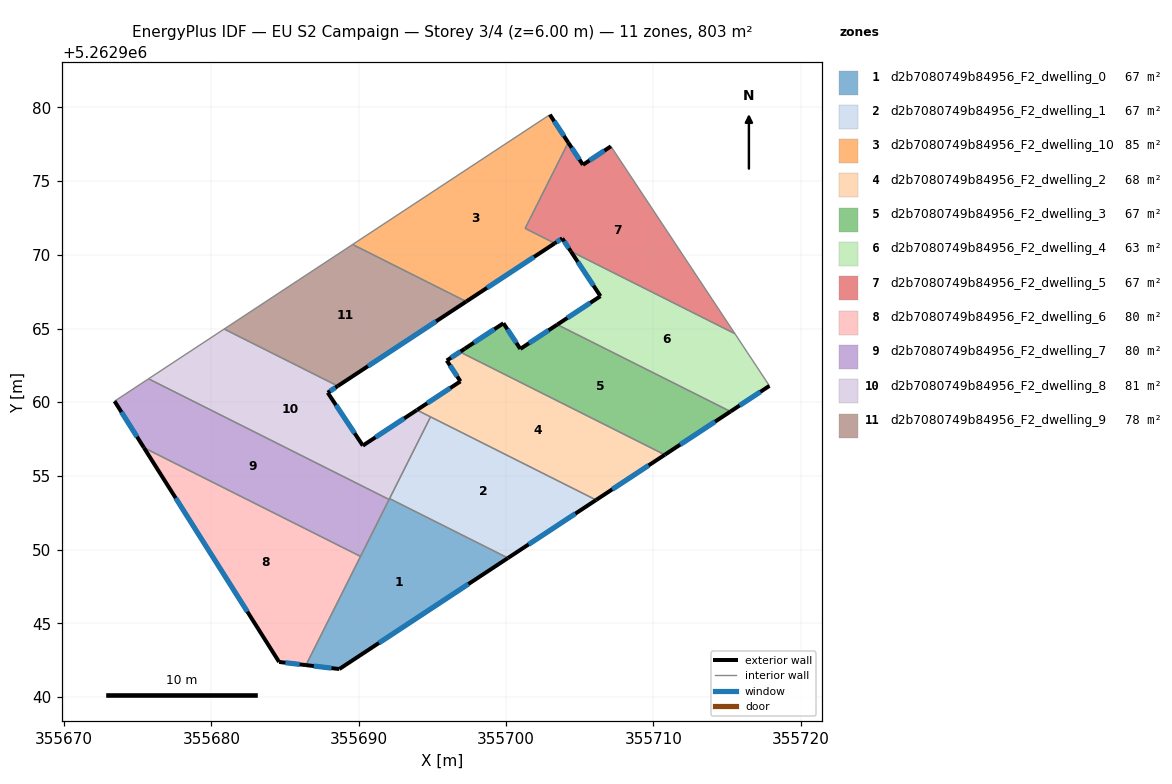
=== STOREY PLAN SPEC (per zone: floor XY polygon, exterior-wall plan segments, windows/doors) ===
zone 1: d2b7080749b84956_F2_dwelling_0  (66.9 m²)
  floor: (355700.12, 5262949.42) (355688.68, 5262941.89) (355686.41, 5262942.16) (355692.09, 5262953.46)
  exterior wall: (355688.68, 5262941.89) – (355700.12, 5262949.42)  [13.7 m]
    window: (355691.37, 5262943.66) – (355697.44, 5262947.65)  [11.6 m²]
  exterior wall: (355686.41, 5262942.16) – (355688.68, 5262941.89)  [2.3 m]
    window: (355686.95, 5262942.09) – (355688.15, 5262941.95)  [1.9 m²]
  interior walls: 4
zone 2: d2b7080749b84956_F2_dwelling_1  (66.9 m²)
  floor: (355706.10, 5262953.36) (355700.12, 5262949.42) (355692.09, 5262953.46) (355694.87, 5262959.00)
  exterior wall: (355700.12, 5262949.42) – (355706.10, 5262953.36)  [7.2 m]
    window: (355701.53, 5262950.35) – (355704.70, 5262952.44)  [6.0 m²]
  interior walls: 3
zone 3: d2b7080749b84956_F2_dwelling_10  (84.5 m²)
  floor: (355702.97, 5262979.51) (355704.21, 5262977.62) (355701.29, 5262971.79) (355703.30, 5262970.78) (355697.29, 5262966.83) (355689.58, 5262970.70)
  exterior wall: (355704.21, 5262977.62) – (355702.97, 5262979.51)  [2.3 m]
    window: (355703.92, 5262978.07) – (355703.26, 5262979.07)  [1.9 m²]
  exterior wall: (355697.29, 5262966.83) – (355703.30, 5262970.78)  [7.2 m]
    window: (355698.70, 5262967.76) – (355701.89, 5262969.86)  [6.1 m²]
  interior walls: 4
zone 4: d2b7080749b84956_F2_dwelling_2  (68.4 m²)
  floor: (355710.77, 5262956.43) (355706.10, 5262953.36) (355693.95, 5262959.47) (355696.90, 5262961.41) (355695.97, 5262962.83) (355697.19, 5262963.63) (355697.04, 5262963.32)
  exterior wall: (355706.10, 5262953.36) – (355710.77, 5262956.43)  [5.6 m]
    window: (355707.20, 5262954.08) – (355709.67, 5262955.71)  [4.7 m²]
  exterior wall: (355696.90, 5262961.41) – (355693.95, 5262959.47)  [3.5 m]
    window: (355696.21, 5262960.96) – (355694.64, 5262959.93)  [3.0 m²]
  exterior wall: (355695.97, 5262962.83) – (355696.90, 5262961.41)  [1.7 m]
    window: (355696.19, 5262962.50) – (355696.68, 5262961.75)  [1.4 m²]
  exterior wall: (355697.19, 5262963.63) – (355695.97, 5262962.83)  [1.5 m]
    window: (355696.91, 5262963.44) – (355696.26, 5262963.02)  [1.2 m²]
  interior walls: 4
zone 5: d2b7080749b84956_F2_dwelling_3  (66.9 m²)
  floor: (355715.22, 5262959.37) (355710.77, 5262956.43) (355697.04, 5262963.32) (355697.19, 5262963.63) (355699.81, 5262965.36) (355700.96, 5262963.62) (355703.47, 5262965.27)
  exterior wall: (355699.82, 5262965.36) – (355697.19, 5262963.63)  [3.1 m]
    window: (355699.20, 5262964.95) – (355697.81, 5262964.04)  [2.6 m²]
  exterior wall: (355700.96, 5262963.62) – (355699.82, 5262965.36)  [2.1 m]
    window: (355700.69, 5262964.02) – (355700.08, 5262964.95)  [1.8 m²]
  exterior wall: (355703.47, 5262965.27) – (355700.96, 5262963.62)  [3.0 m]
    window: (355702.88, 5262964.88) – (355701.55, 5262964.00)  [2.5 m²]
  exterior wall: (355710.77, 5262956.43) – (355715.22, 5262959.37)  [5.3 m]
    window: (355711.81, 5262957.12) – (355714.18, 5262958.68)  [4.5 m²]
  interior walls: 3
zone 6: d2b7080749b84956_F2_dwelling_4  (62.5 m²)
  floor: (355715.53, 5262964.65) (355717.87, 5262961.11) (355715.22, 5262959.37) (355703.47, 5262965.27) (355706.40, 5262967.20) (355704.39, 5262970.24)
  exterior wall: (355704.39, 5262970.24) – (355706.40, 5262967.20)  [3.6 m]
    window: (355704.86, 5262969.52) – (355705.93, 5262967.91)  [3.1 m²]
  exterior wall: (355715.22, 5262959.37) – (355717.87, 5262961.11)  [3.2 m]
    window: (355715.85, 5262959.78) – (355717.25, 5262960.70)  [2.7 m²]
  exterior wall: (355706.40, 5262967.20) – (355703.47, 5262965.27)  [3.5 m]
    window: (355705.71, 5262966.74) – (355704.16, 5262965.72)  [3.0 m²]
  interior walls: 3
zone 7: d2b7080749b84956_F2_dwelling_5  (66.9 m²)
  floor: (355707.11, 5262977.36) (355715.53, 5262964.65) (355704.39, 5262970.24) (355703.81, 5262971.12) (355703.30, 5262970.78) (355701.29, 5262971.79) (355704.21, 5262977.62) (355705.21, 5262976.11)
  exterior wall: (355705.21, 5262976.11) – (355704.21, 5262977.62)  [1.8 m]
    window: (355704.98, 5262976.47) – (355704.45, 5262977.27)  [1.5 m²]
  exterior wall: (355707.11, 5262977.36) – (355705.21, 5262976.11)  [2.3 m]
    window: (355706.66, 5262977.07) – (355705.66, 5262976.40)  [1.9 m²]
  exterior wall: (355703.81, 5262971.12) – (355704.39, 5262970.24)  [1.1 m]
    window: (355703.94, 5262970.91) – (355704.25, 5262970.44)  [0.9 m²]
  exterior wall: (355703.30, 5262970.78) – (355703.81, 5262971.12)  [0.6 m]
    window: (355703.42, 5262970.86) – (355703.69, 5262971.04)  [0.5 m²]
  interior walls: 4
zone 8: d2b7080749b84956_F2_dwelling_6  (80.1 m²)
  floor: (355690.12, 5262949.53) (355686.41, 5262942.16) (355684.59, 5262942.37) (355675.42, 5262956.91)
  exterior wall: (355684.59, 5262942.37) – (355686.41, 5262942.16)  [1.8 m]
    window: (355685.02, 5262942.32) – (355685.99, 5262942.21)  [1.5 m²]
  exterior wall: (355675.42, 5262956.91) – (355684.59, 5262942.37)  [17.2 m]
    window: (355677.57, 5262953.49) – (355682.44, 5262945.78)  [14.5 m²]
  interior walls: 2
zone 9: d2b7080749b84956_F2_dwelling_7  (80.2 m²)
  floor: (355692.05, 5262953.39) (355690.12, 5262949.53) (355675.42, 5262956.91) (355673.42, 5262960.07) (355675.73, 5262961.59)
  exterior wall: (355673.42, 5262960.07) – (355675.42, 5262956.91)  [3.7 m]
    window: (355673.89, 5262959.33) – (355674.95, 5262957.65)  [3.2 m²]
  interior walls: 4
zone 10: d2b7080749b84956_F2_dwelling_8  (81.4 m²)
  floor: (355693.94, 5262959.47) (355694.87, 5262959.00) (355692.09, 5262953.46) (355692.05, 5262953.39) (355675.73, 5262961.59) (355680.86, 5262964.96) (355688.57, 5262961.10) (355687.89, 5262960.65) (355690.27, 5262957.05)
  exterior wall: (355687.89, 5262960.65) – (355688.57, 5262961.10)  [0.8 m]
    window: (355688.05, 5262960.75) – (355688.41, 5262960.99)  [0.7 m²]
  exterior wall: (355690.27, 5262957.05) – (355687.89, 5262960.65)  [4.3 m]
    window: (355689.71, 5262957.90) – (355688.45, 5262959.80)  [3.6 m²]
  exterior wall: (355693.94, 5262959.47) – (355690.27, 5262957.05)  [4.4 m]
    window: (355693.08, 5262958.90) – (355691.14, 5262957.62)  [3.7 m²]
  interior walls: 6
zone 11: d2b7080749b84956_F2_dwelling_9  (78.0 m²)
  floor: (355697.29, 5262966.83) (355688.57, 5262961.10) (355680.86, 5262964.96) (355689.58, 5262970.70)
  exterior wall: (355688.57, 5262961.10) – (355697.29, 5262966.83)  [10.4 m]
    window: (355690.62, 5262962.44) – (355695.24, 5262965.49)  [8.8 m²]
  interior walls: 3

=== DERIVED (storey summary) ===
Building: EU S2 Campaign
Storey: 3 of 4  (floor level z = 6.00 m)
Storey gross floor area: 802.7 m²
Zones on this storey: 11
  - d2b7080749b84956_F2_dwelling_0: floor 66.9 m²; exterior wall 16.0 m (47.9 m²); 2 window(s) 13.5 m²; WWR 28.1%
  - d2b7080749b84956_F2_dwelling_1: floor 66.9 m²; exterior wall 7.2 m (21.5 m²); 1 window(s) 6.0 m²; WWR 28.1%
  - d2b7080749b84956_F2_dwelling_10: floor 84.5 m²; exterior wall 9.5 m (28.4 m²); 2 window(s) 8.0 m²; WWR 28.1%
  - d2b7080749b84956_F2_dwelling_2: floor 68.4 m²; exterior wall 12.3 m (36.8 m²); 4 window(s) 10.4 m²; WWR 28.1%
  - d2b7080749b84956_F2_dwelling_3: floor 66.9 m²; exterior wall 13.6 m (40.7 m²); 4 window(s) 11.4 m²; WWR 28.1%
  - d2b7080749b84956_F2_dwelling_4: floor 62.5 m²; exterior wall 10.3 m (31.0 m²); 3 window(s) 8.7 m²; WWR 28.1%
  - d2b7080749b84956_F2_dwelling_5: floor 66.9 m²; exterior wall 5.7 m (17.2 m²); 4 window(s) 4.9 m²; WWR 28.1%
  - d2b7080749b84956_F2_dwelling_6: floor 80.1 m²; exterior wall 19.0 m (57.1 m²); 2 window(s) 16.1 m²; WWR 28.1%
  - d2b7080749b84956_F2_dwelling_7: floor 80.2 m²; exterior wall 3.7 m (11.2 m²); 1 window(s) 3.2 m²; WWR 28.1%
  - d2b7080749b84956_F2_dwelling_8: floor 81.4 m²; exterior wall 9.5 m (28.6 m²); 3 window(s) 8.0 m²; WWR 28.1%
  - d2b7080749b84956_F2_dwelling_9: floor 78.0 m²; exterior wall 10.4 m (31.3 m²); 1 window(s) 8.8 m²; WWR 28.1%
Zone adjacency (shared interzone walls):
  - d2b7080749b84956_F2_dwelling_0 ↔ d2b7080749b84956_F2_dwelling_1
  - d2b7080749b84956_F2_dwelling_0 ↔ d2b7080749b84956_F2_dwelling_6
  - d2b7080749b84956_F2_dwelling_0 ↔ d2b7080749b84956_F2_dwelling_7
  - d2b7080749b84956_F2_dwelling_0 ↔ d2b7080749b84956_F2_dwelling_8
  - d2b7080749b84956_F2_dwelling_1 ↔ d2b7080749b84956_F2_dwelling_2
  - d2b7080749b84956_F2_dwelling_1 ↔ d2b7080749b84956_F2_dwelling_8
  - d2b7080749b84956_F2_dwelling_10 ↔ d2b7080749b84956_F2_dwelling_5
  - d2b7080749b84956_F2_dwelling_10 ↔ d2b7080749b84956_F2_dwelling_9
  - d2b7080749b84956_F2_dwelling_2 ↔ d2b7080749b84956_F2_dwelling_3
  - d2b7080749b84956_F2_dwelling_2 ↔ d2b7080749b84956_F2_dwelling_8
  - d2b7080749b84956_F2_dwelling_3 ↔ d2b7080749b84956_F2_dwelling_4
  - d2b7080749b84956_F2_dwelling_4 ↔ d2b7080749b84956_F2_dwelling_5
  - d2b7080749b84956_F2_dwelling_6 ↔ d2b7080749b84956_F2_dwelling_7
  - d2b7080749b84956_F2_dwelling_7 ↔ d2b7080749b84956_F2_dwelling_8
  - d2b7080749b84956_F2_dwelling_8 ↔ d2b7080749b84956_F2_dwelling_9